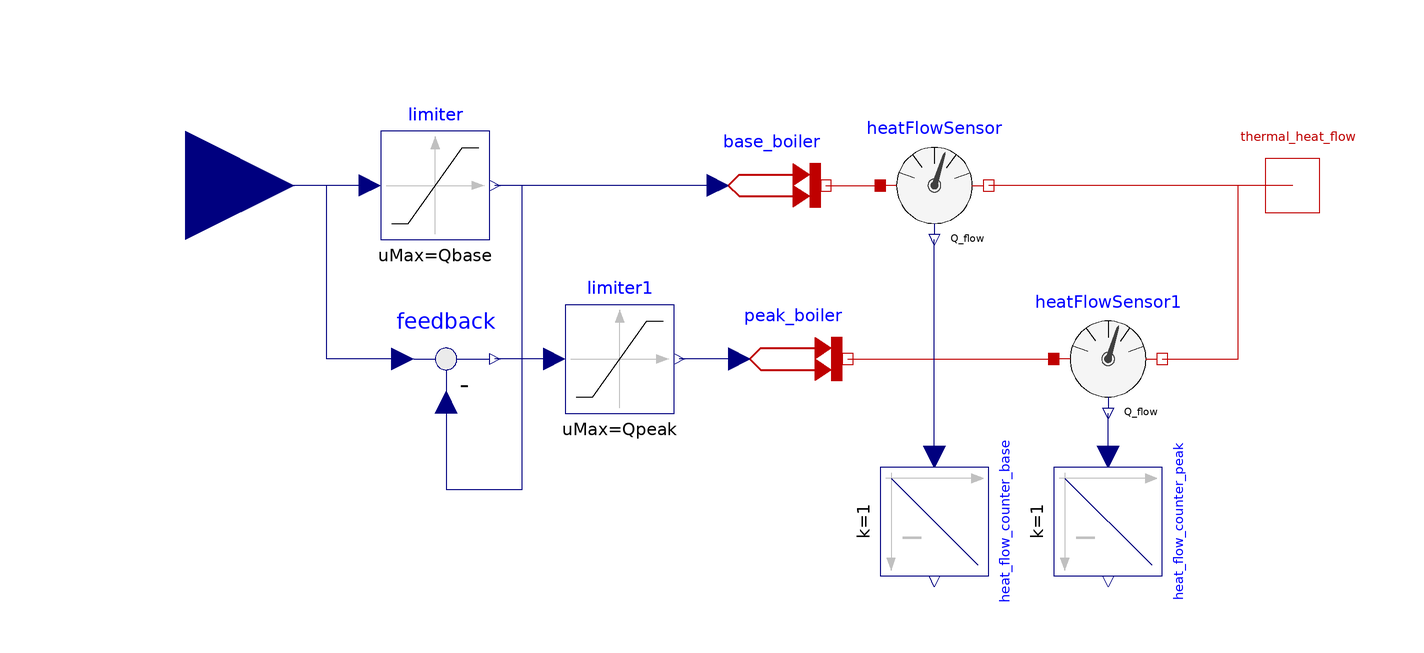

Above is the diagram view of the following Modelica model: its components placed by their Placement annotations and its connect equations drawn as lines.

model BoilerBasicPeak "Boiler which divides into basic and peak load"
        //Source bitmap: https://pixabay.com/de/feuer-gelb-flamme-rot-brennen-30276/

      parameter Modelica.SIunits.HeatFlowRate Qbase "maximal basic load power";
      parameter Modelica.SIunits.HeatFlowRate Qpeak "maximal peak load power";
      Modelica.SIunits.HeatFlowRate HeatFlowBase;
      Modelica.SIunits.HeatFlowRate HeatFlowPeak;
      Modelica.SIunits.HeatFlowRate HeatFlow;
      Modelica.SIunits.Heat HeatBase;
      Modelica.SIunits.Heat HeatPeak;
      Modelica.SIunits.Heat Heat;
        Modelica.Thermal.HeatTransfer.Sources.PrescribedHeatFlow base_boiler
          annotation (Placement(transformation(extent={{-6,-10},{14,10}})));
        Modelica.Blocks.Interfaces.RealInput nominal_heat
        "specification of the heat flow"
          annotation (Placement(transformation(extent={{-124,-20},{-84,20}})));
        Modelica.Thermal.HeatTransfer.Interfaces.HeatPort_b thermal_heat_flow
        "thermal heat flow output"
          annotation (Placement(transformation(extent={{90,-10},{110,10}})));
        Modelica.Blocks.Continuous.Integrator heat_flow_counter_base(y_start=0, k=1)
          annotation (Placement(transformation(
              extent={{-10,-10},{10,10}},
              rotation=270,
              origin={34,-62})));
        Modelica.Thermal.HeatTransfer.Sensors.HeatFlowSensor heatFlowSensor
          annotation (Placement(transformation(
              extent={{-10,-10},{10,10}},
              rotation=0,
              origin={34,0})));
        Modelica.Blocks.Nonlinear.Limiter limiter(uMax=Qbase, uMin=0)
          annotation (Placement(transformation(extent={{-68,-10},{-48,10}})));
        Modelica.Blocks.Math.Feedback feedback annotation (Placement(transformation(
              extent={{-10,-10},{10,10}},
              rotation=0,
              origin={-56,-32})));
        Modelica.Thermal.HeatTransfer.Sources.PrescribedHeatFlow peak_boiler
          annotation (Placement(transformation(extent={{-2,-42},{18,-22}})));
        Modelica.Blocks.Nonlinear.Limiter limiter1(uMax=Qpeak, uMin=0)
          annotation (Placement(transformation(extent={{-34,-42},{-14,-22}})));
        Modelica.Thermal.HeatTransfer.Sensors.HeatFlowSensor heatFlowSensor1
          annotation (Placement(transformation(
              extent={{-10,-10},{10,10}},
              rotation=0,
              origin={66,-32})));
        Modelica.Blocks.Continuous.Integrator heat_flow_counter_peak(y_start=0, k=1)
          annotation (Placement(transformation(
              extent={{-10,-10},{10,10}},
              rotation=270,
              origin={66,-62})));
      equation

      HeatFlowBase=heatFlowSensor.Q_flow;
      HeatFlowPeak=heatFlowSensor1.Q_flow;
      HeatFlow=HeatFlowBase+HeatFlowPeak;
      HeatBase=heat_flow_counter_base.y;
      HeatPeak=heat_flow_counter_peak.y;
      Heat=HeatBase+HeatPeak;
        connect(base_boiler.port, heatFlowSensor.port_a)
          annotation (Line(points={{14,0},{14,0},{24,0}}, color={191,0,0}));
        connect(thermal_heat_flow, heatFlowSensor.port_b)
          annotation (Line(points={{100,0},{44,0}},        color={191,0,0}));
        connect(limiter.u, nominal_heat)
          annotation (Line(points={{-70,0},{-70,0},{-104,0}}, color={0,0,127}));
        connect(base_boiler.Q_flow, limiter.y)
          annotation (Line(points={{-6,0},{-28,0},{-47,0}}, color={0,0,127}));
        connect(feedback.u1, nominal_heat) annotation (Line(points={{-64,-32},{
                -78,-32},{-78,0},{-104,0}},
                                        color={0,0,127}));
        connect(feedback.u2, limiter.y) annotation (Line(points={{-56,-40},{-56,
                -56},{-42,-56},{-42,0},{-47,0}},
                                            color={0,0,127}));
        connect(limiter1.u, feedback.y)
          annotation (Line(points={{-36,-32},{-42,-32},{-47,-32}},
                                                         color={0,0,127}));
        connect(peak_boiler.Q_flow, limiter1.y)
          annotation (Line(points={{-2,-32},{-8,-32},{-13,-32}},
                                                        color={0,0,127}));
        connect(peak_boiler.port, heatFlowSensor1.port_a)
          annotation (Line(points={{18,-32},{56,-32}},          color={191,0,0}));
        connect(heatFlowSensor1.port_b, heatFlowSensor.port_b) annotation (Line(
              points={{76,-32},{90,-32},{90,0},{44,0}}, color={191,0,0}));
        connect(heat_flow_counter_peak.u, heatFlowSensor1.Q_flow)
          annotation (Line(points={{66,-50},{66,-46},{66,-42}},
                                                       color={0,0,127}));
        connect(heat_flow_counter_base.u, heatFlowSensor.Q_flow)
          annotation (Line(points={{34,-50},{34,-50},{34,-10}}, color={0,0,127}));
        annotation (Icon(coordinateSystem(preserveAspectRatio=false), graphics={
              Rectangle(
                extent={{-100,100},{100,-100}},
                lineColor={0,0,0},
                lineThickness=0.5),
              Rectangle(
                extent={{-40,16},{-2,-40}},
                lineColor={0,0,0},
                lineThickness=0.5),
              Text(
                extent={{-50,-96},{52,-48}},
                lineColor={0,0,0},
                lineThickness=0.5,
                textString="boiler"),
              Bitmap(extent={{-48,-36},{8,14}}, fileName=
                    "modelica://DistrictHeating/Resources/Images/fire-30276_960_720.png"),
              Text(
                extent={{-92,-12},{-48,-22}},
                lineColor={28,108,200},
                lineThickness=0.5,
                fontSize=16,
                textString="nominal heat"),
              Text(
                extent={{52,-12},{90,-22}},
                lineColor={238,46,47},
                lineThickness=0.5,
                textString="heat flow",
                fontSize=16),
              Text(
                extent={{-32,94},{36,84}},
                lineColor={0,0,0},
                lineThickness=0.5,
                fontSize=16,
                textString="heat flow counter"),
              Rectangle(
                extent={{4,16},{42,-40}},
                lineColor={0,0,0},
                lineThickness=0.5),
              Bitmap(extent={{-4,-36},{52,14}}, fileName=
                    "modelica://DistrictHeating/Resources/Images/fire-30276_960_720.png"),
              Line(
                points={{-44,84},{-44,36},{46,36}},
                color={0,0,0},
                thickness=0.5),
              Line(
                points={{-44,80},{-40,68},{-30,62},{-4,54},{18,50},{38,50},{38,36}},
                color={0,0,0},
                thickness=0.5),
              Line(
                points={{42,32},{46,36},{42,40}},
                color={0,0,0},
                thickness=0.5),
              Line(
                points={{-48,80},{-44,84},{-40,80}},
                color={0,0,0},
                thickness=0.5),
              Line(
                points={{-46,58},{42,58}},
                color={0,0,0},
                thickness=0.5,
                pattern=LinePattern.Dot),
              Text(
                extent={{-54,20},{48,68}},
                lineColor={0,0,0},
                lineThickness=0.5,
                fontSize=18,
                textString="basic"),
              Text(
                extent={{-54,46},{48,94}},
                lineColor={0,0,0},
                lineThickness=0.5,
                fontSize=18,
                textString="peak"),
              Text(
                extent={{-82,-106},{88,-138}},
                lineColor={28,108,200},
                textString="%name")}),                                 Diagram(
              coordinateSystem(preserveAspectRatio=false)),
          Documentation(info="<html>
<p>This model of a boiler needs a real input for his nomial heat. </p>
<p>The output is a heat flow. </p>
<p>Additionally the model has a counter for the heat flow (integrator). </p>
<p>The real input &QUOT;nominal heat&QUOT; is divided into to parts: A basic load and a peak load. </p>
<p>The basic load boiler handles the base load. If the nominal heat rises above the maximal heat output of the base load boiler, the peak load boiler gets activated. </p>
<p>The maximal heat output is the sum of the maximal heat of base load and peak load boiler. </p>
<p><img src=\"modelica://DistrictHeating/Resources/Images/base_peak.png\"/></p>
</html>"));
      end BoilerBasicPeak;